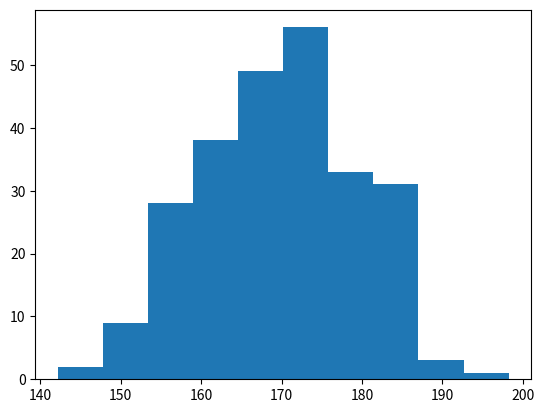

Write Python code to recreate this figure.
import matplotlib.pyplot as plt
import numpy as np

x = np.random.normal(170,10,250)

plt.hist(x)
plt.show()